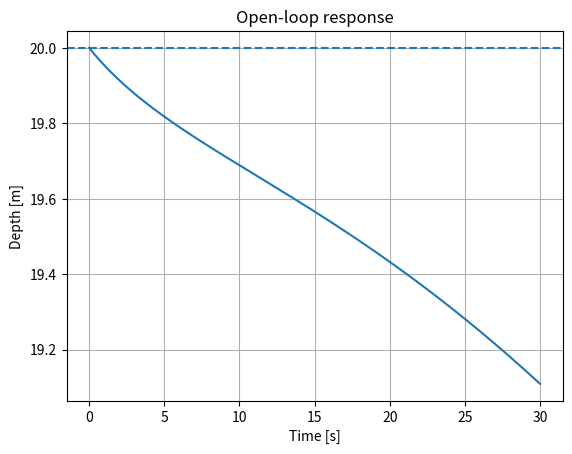
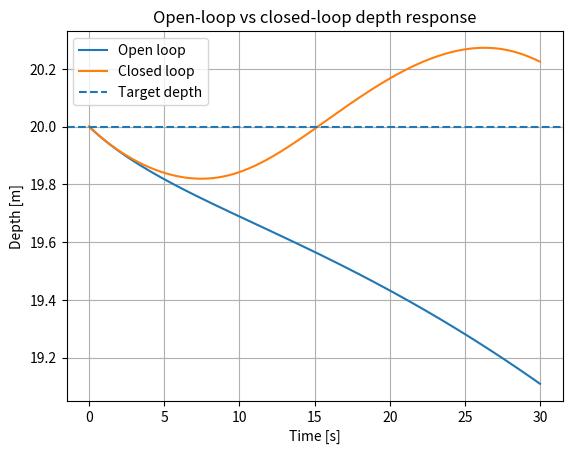
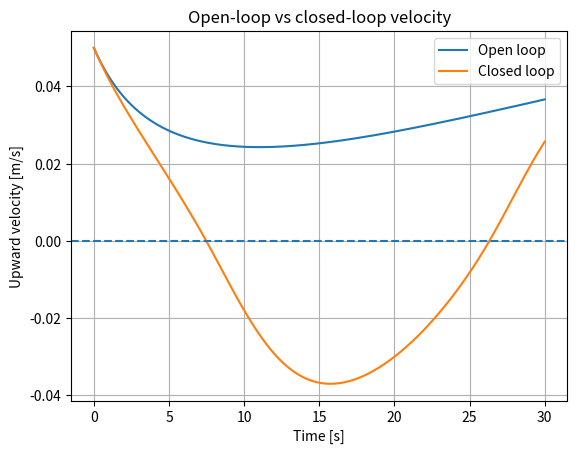
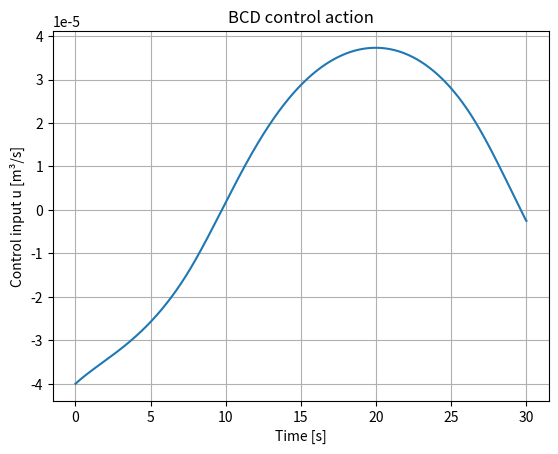
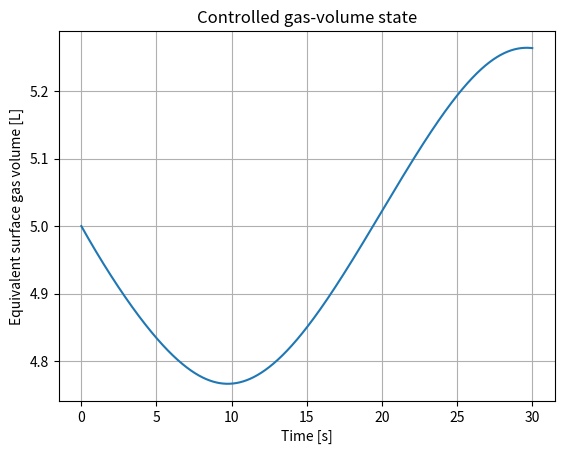
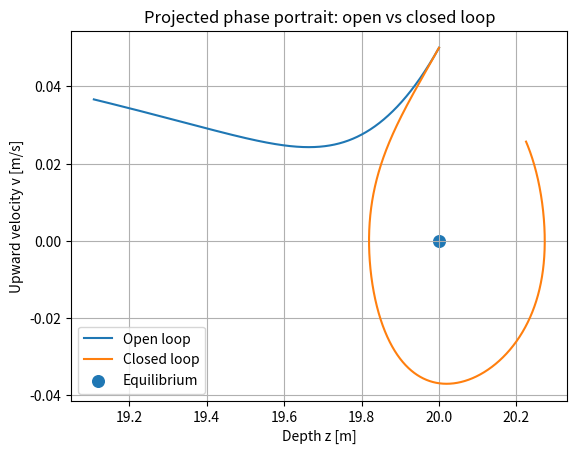

The matplotlib source for these figures, in order:
import numpy as np
import matplotlib.pyplot as plt

rho = 1025.0
g = 9.80665
P0 = 101325.0

mass = 90.0
z_e = 20.0
v_e = 0.0

gas_surface_volume_e = 0.005   # 5 L equivalent surface volume

Cd = 0.9
A_drag = 0.7

def pressure_at_depth(z):
    return P0 + rho * g * z

def gas_volume_at_depth(z, surface_volume):
    return surface_volume * P0 / pressure_at_depth(z)

gas_volume_e = gas_volume_at_depth(z_e, gas_surface_volume_e)
fixed_volume = mass / rho - gas_volume_e

print(f"Equilibrium gas volume at {z_e:.1f} m: {gas_volume_e*1000:.3f} L")
print(f"Fixed displaced volume: {fixed_volume*1000:.3f} L")

def buoyant_force(z, surface_gas_volume):
    Vg = gas_volume_at_depth(z, surface_gas_volume)
    return rho * g * (fixed_volume + Vg)

def drag_force(v):
    return 0.5 * rho * Cd * A_drag * v * abs(v)

def acceleration(z, v, surface_gas_volume):
    return (
        buoyant_force(z, surface_gas_volume)
        - mass * g
        - drag_force(v)
    ) / mass

def simulate(controller=None, z0=z_e, v0=0.05, Vs0=gas_surface_volume_e,
             duration=30.0, dt=0.01, u_limit=None):

    n = int(duration / dt) + 1
    t = np.linspace(0, duration, n)

    z = np.zeros(n)
    v = np.zeros(n)
    Vs = np.zeros(n)
    u_hist = np.zeros(n)

    z[0] = z0
    v[0] = v0
    Vs[0] = Vs0

    for i in range(n-1):

        if controller is None:
            u = 0.0
        else:
            u = controller(z[i], v[i], Vs[i])

        if u_limit is not None:
            u = np.clip(u, -u_limit, u_limit)

        a = acceleration(z[i], v[i], Vs[i])

        v[i+1] = v[i] + a * dt
        z[i+1] = z[i] - v[i+1] * dt
        Vs[i+1] = max(Vs[i] + u * dt, 0.0)

        u_hist[i] = u

        if z[i+1] <= 0:
            z[i+1:] = 0
            v[i+1:] = v[i+1]
            Vs[i+1:] = Vs[i+1]
            u_hist[i+1:] = u
            break

    u_hist[-1] = u_hist[-2]
    return t, z, v, Vs, u_hist

t_ol, z_ol, v_ol, Vs_ol, u_ol = simulate(controller=None)

plt.plot(t_ol, z_ol)
plt.axhline(z_e, linestyle="--")

plt.xlabel("Time [s]")
plt.ylabel("Depth [m]")
plt.title("Open-loop response")
plt.grid(True)
plt.show()

Kz = 0.00008
Kv = 0.0008

def state_feedback_controller(z, v, Vs):
    e_z = z - z_e
    e_v = v
    return Kz * e_z - Kv * e_v

t_cl, z_cl, v_cl, Vs_cl, u_cl = simulate(
    controller=state_feedback_controller,
    z0=z_e,
    v0=0.05,
    duration=30.0,
    dt=0.01,
    u_limit=0.0005
)

plt.plot(t_ol, z_ol, label="Open loop")
plt.plot(t_cl, z_cl, label="Closed loop")
plt.axhline(z_e, linestyle="--", label="Target depth")

plt.xlabel("Time [s]")
plt.ylabel("Depth [m]")
plt.title("Open-loop vs closed-loop depth response")
plt.grid(True)
plt.legend()
plt.show()

plt.plot(t_ol, v_ol, label="Open loop")
plt.plot(t_cl, v_cl, label="Closed loop")
plt.axhline(0, linestyle="--")

plt.xlabel("Time [s]")
plt.ylabel("Upward velocity [m/s]")
plt.title("Open-loop vs closed-loop velocity")
plt.grid(True)
plt.legend()
plt.show()

plt.plot(t_cl, u_cl)

plt.xlabel("Time [s]")
plt.ylabel("Control input u [m³/s]")
plt.title("BCD control action")
plt.grid(True)
plt.show()

plt.plot(t_cl, Vs_cl * 1000)

plt.xlabel("Time [s]")
plt.ylabel("Equivalent surface gas volume [L]")
plt.title("Controlled gas-volume state")
plt.grid(True)
plt.show()

dFb_dz = (
    -rho * g
    * gas_surface_volume_e
    * P0
    * rho * g
    / pressure_at_depth(z_e)**2
)

dFb_dVs = rho * g * P0 / pressure_at_depth(z_e)

print(f"dFb/dz  = {dFb_dz:.3f} N/m")
print(f"dFb/dVs = {dFb_dVs:.1f} N/m^3")

a_z = dFb_dz / mass
a_V = dFb_dVs / mass

A_lin = np.array([
    [0.0, -1.0, 0.0],
    [a_z, 0.0, a_V],
    [0.0, 0.0, 0.0]
])

B_lin = np.array([
    [0.0],
    [0.0],
    [1.0]
])

print("A =")
print(A_lin)
print()
print("B =")
print(B_lin)

K = np.array([[-Kz, Kv, 0.0]])

A_cl = A_lin - B_lin @ K

eig_open = np.linalg.eigvals(A_lin)
eig_closed = np.linalg.eigvals(A_cl)

print("Open-loop eigenvalues:")
print(eig_open)
print()
print("Closed-loop eigenvalues:")
print(eig_closed)

plt.plot(z_ol, v_ol, label="Open loop")
plt.plot(z_cl, v_cl, label="Closed loop")
plt.scatter([z_e], [0], s=70, label="Equilibrium")

plt.xlabel("Depth z [m]")
plt.ylabel("Upward velocity v [m/s]")
plt.title("Projected phase portrait: open vs closed loop")
plt.grid(True)
plt.legend()
plt.show()

# Your code here
